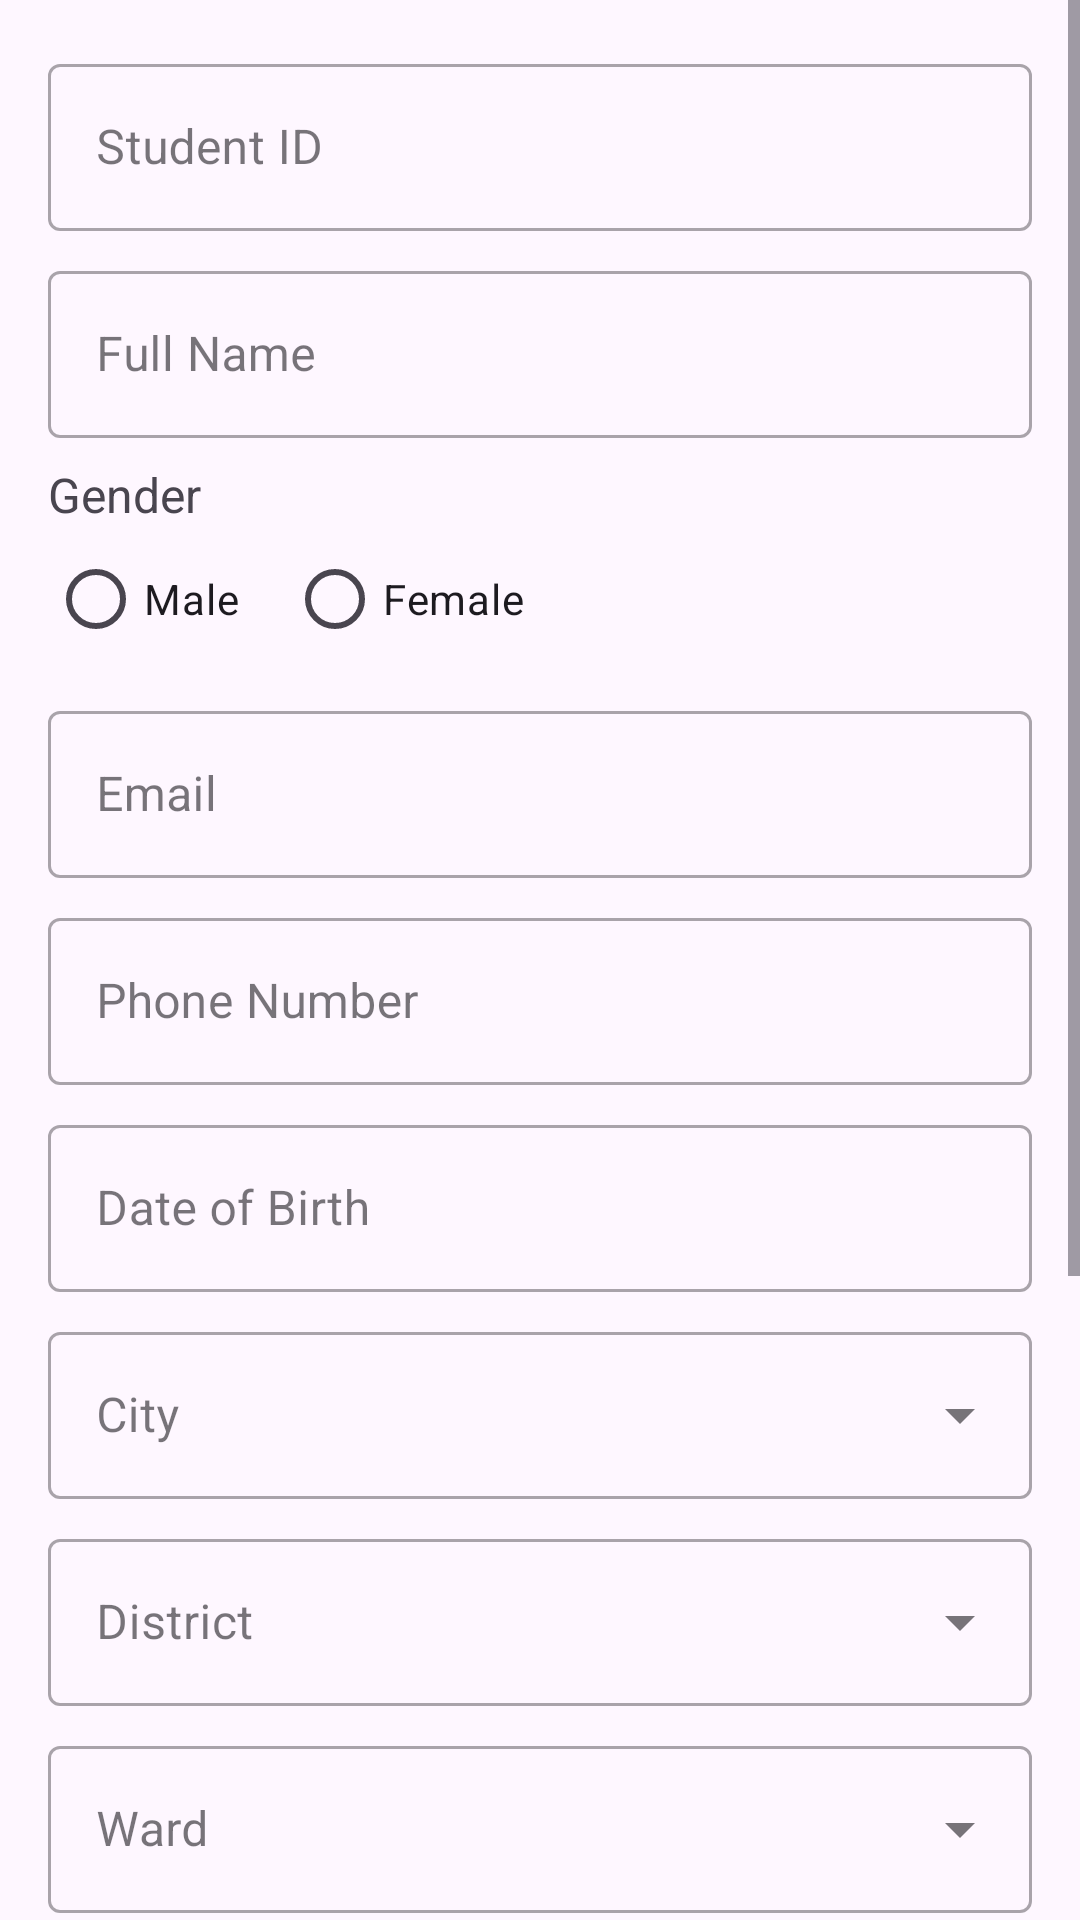

The Android layout XML behind this screen, and the referenced resources:
<!-- AndroidManifest.xml: application theme Theme.SubmitForm -->
<!-- res/layout/activity_main.xml -->
<?xml version="1.0" encoding="utf-8"?>
<ScrollView xmlns:android="http://schemas.android.com/apk/res/android"
    xmlns:app="http://schemas.android.com/apk/res-auto"
    android:layout_width="match_parent"
    android:layout_height="match_parent">

    <LinearLayout
        android:layout_width="match_parent"
        android:layout_height="wrap_content"
        android:orientation="vertical"
        android:padding="16dp">

        <com.google.android.material.textfield.TextInputLayout
            android:id="@+id/tilStudentId"
            style="@style/Widget.MaterialComponents.TextInputLayout.OutlinedBox"
            android:layout_width="match_parent"
            android:layout_height="wrap_content"
            android:hint="Student ID">

            <com.google.android.material.textfield.TextInputEditText
                android:id="@+id/etStudentId"
                android:layout_width="match_parent"
                android:layout_height="wrap_content"
                android:inputType="text" />
        </com.google.android.material.textfield.TextInputLayout>

        <com.google.android.material.textfield.TextInputLayout
            android:id="@+id/tilName"
            style="@style/Widget.MaterialComponents.TextInputLayout.OutlinedBox"
            android:layout_width="match_parent"
            android:layout_height="wrap_content"
            android:layout_marginTop="8dp"
            android:hint="Full Name">

            <com.google.android.material.textfield.TextInputEditText
                android:id="@+id/etName"
                android:layout_width="match_parent"
                android:layout_height="wrap_content"
                android:inputType="textPersonName" />
        </com.google.android.material.textfield.TextInputLayout>

        <TextView
            android:layout_width="wrap_content"
            android:layout_height="wrap_content"
            android:layout_marginTop="8dp"
            android:text="Gender"
            android:textSize="16sp" />

        <RadioGroup
            android:id="@+id/rgGender"
            android:layout_width="match_parent"
            android:layout_height="wrap_content"
            android:orientation="horizontal">

            <RadioButton
                android:id="@+id/rbMale"
                android:layout_width="wrap_content"
                android:layout_height="wrap_content"
                android:text="Male" />

            <RadioButton
                android:id="@+id/rbFemale"
                android:layout_width="wrap_content"
                android:layout_height="wrap_content"
                android:layout_marginStart="16dp"
                android:text="Female" />
        </RadioGroup>

        <com.google.android.material.textfield.TextInputLayout
            android:id="@+id/tilEmail"
            style="@style/Widget.MaterialComponents.TextInputLayout.OutlinedBox"
            android:layout_width="match_parent"
            android:layout_height="wrap_content"
            android:layout_marginTop="8dp"
            android:hint="Email">

            <com.google.android.material.textfield.TextInputEditText
                android:id="@+id/etEmail"
                android:layout_width="match_parent"
                android:layout_height="wrap_content"
                android:inputType="textEmailAddress" />
        </com.google.android.material.textfield.TextInputLayout>

        <com.google.android.material.textfield.TextInputLayout
            android:id="@+id/tilPhone"
            style="@style/Widget.MaterialComponents.TextInputLayout.OutlinedBox"
            android:layout_width="match_parent"
            android:layout_height="wrap_content"
            android:layout_marginTop="8dp"
            android:hint="Phone Number">

            <com.google.android.material.textfield.TextInputEditText
                android:id="@+id/etPhone"
                android:layout_width="match_parent"
                android:layout_height="wrap_content"
                android:inputType="phone" />
        </com.google.android.material.textfield.TextInputLayout>

        <com.google.android.material.textfield.TextInputLayout
            android:id="@+id/tilDateOfBirth"
            style="@style/Widget.MaterialComponents.TextInputLayout.OutlinedBox"
            android:layout_width="match_parent"
            android:layout_height="wrap_content"
            android:layout_marginTop="8dp"
            android:hint="Date of Birth">

            <com.google.android.material.textfield.TextInputEditText
                android:id="@+id/etDateOfBirth"
                android:layout_width="match_parent"
                android:layout_height="wrap_content"
                android:focusable="false"
                android:inputType="none" />
        </com.google.android.material.textfield.TextInputLayout>

        <com.google.android.material.textfield.TextInputLayout
            android:id="@+id/tilCity"
            style="@style/Widget.MaterialComponents.TextInputLayout.OutlinedBox.ExposedDropdownMenu"
            android:layout_width="match_parent"
            android:layout_height="wrap_content"
            android:layout_marginTop="8dp"
            android:hint="City">

            <AutoCompleteTextView
                android:id="@+id/spinnerCity"
                android:layout_width="match_parent"
                android:layout_height="wrap_content"
                android:inputType="none" />
        </com.google.android.material.textfield.TextInputLayout>

        <com.google.android.material.textfield.TextInputLayout
            android:id="@+id/tilDistrict"
            style="@style/Widget.MaterialComponents.TextInputLayout.OutlinedBox.ExposedDropdownMenu"
            android:layout_width="match_parent"
            android:layout_height="wrap_content"
            android:layout_marginTop="8dp"
            android:hint="District">

            <AutoCompleteTextView
                android:id="@+id/spinnerDistrict"
                android:layout_width="match_parent"
                android:layout_height="wrap_content"
                android:inputType="none" />
        </com.google.android.material.textfield.TextInputLayout>

        <com.google.android.material.textfield.TextInputLayout
            android:id="@+id/tilWard"
            style="@style/Widget.MaterialComponents.TextInputLayout.OutlinedBox.ExposedDropdownMenu"
            android:layout_width="match_parent"
            android:layout_height="wrap_content"
            android:layout_marginTop="8dp"
            android:hint="Ward">

            <AutoCompleteTextView
                android:id="@+id/spinnerWard"
                android:layout_width="match_parent"
                android:layout_height="wrap_content"
                android:inputType="none" />
        </com.google.android.material.textfield.TextInputLayout>

        <TextView
            android:layout_width="wrap_content"
            android:layout_height="wrap_content"
            android:layout_marginTop="16dp"
            android:text="Interests"
            android:textSize="16sp" />

        <CheckBox
            android:id="@+id/cbSports"
            android:layout_width="wrap_content"
            android:layout_height="wrap_content"
            android:text="Sports" />

        <CheckBox
            android:id="@+id/cbMovies"
            android:layout_width="wrap_content"
            android:layout_height="wrap_content"
            android:text="Movies" />

        <CheckBox
            android:id="@+id/cbMusic"
            android:layout_width="wrap_content"
            android:layout_height="wrap_content"
            android:text="Music" />

        <CheckBox
            android:id="@+id/cbTerms"
            android:layout_width="wrap_content"
            android:layout_height="wrap_content"
            android:layout_marginTop="16dp"
            android:text="I accept the terms and conditions" />

        <Button
            android:id="@+id/btnSubmit"
            android:layout_width="match_parent"
            android:layout_height="wrap_content"
            android:layout_marginTop="16dp"
            android:text="Submit" />

    </LinearLayout>
</ScrollView>
<!-- resources referenced by this layout -->
<resources>
  <style name="Theme.SubmitForm" parent="Base.Theme.SubmitForm" />
  <style name="Base.Theme.SubmitForm" parent="Theme.Material3.DayNight.NoActionBar">
          
          
      </style>
</resources>
